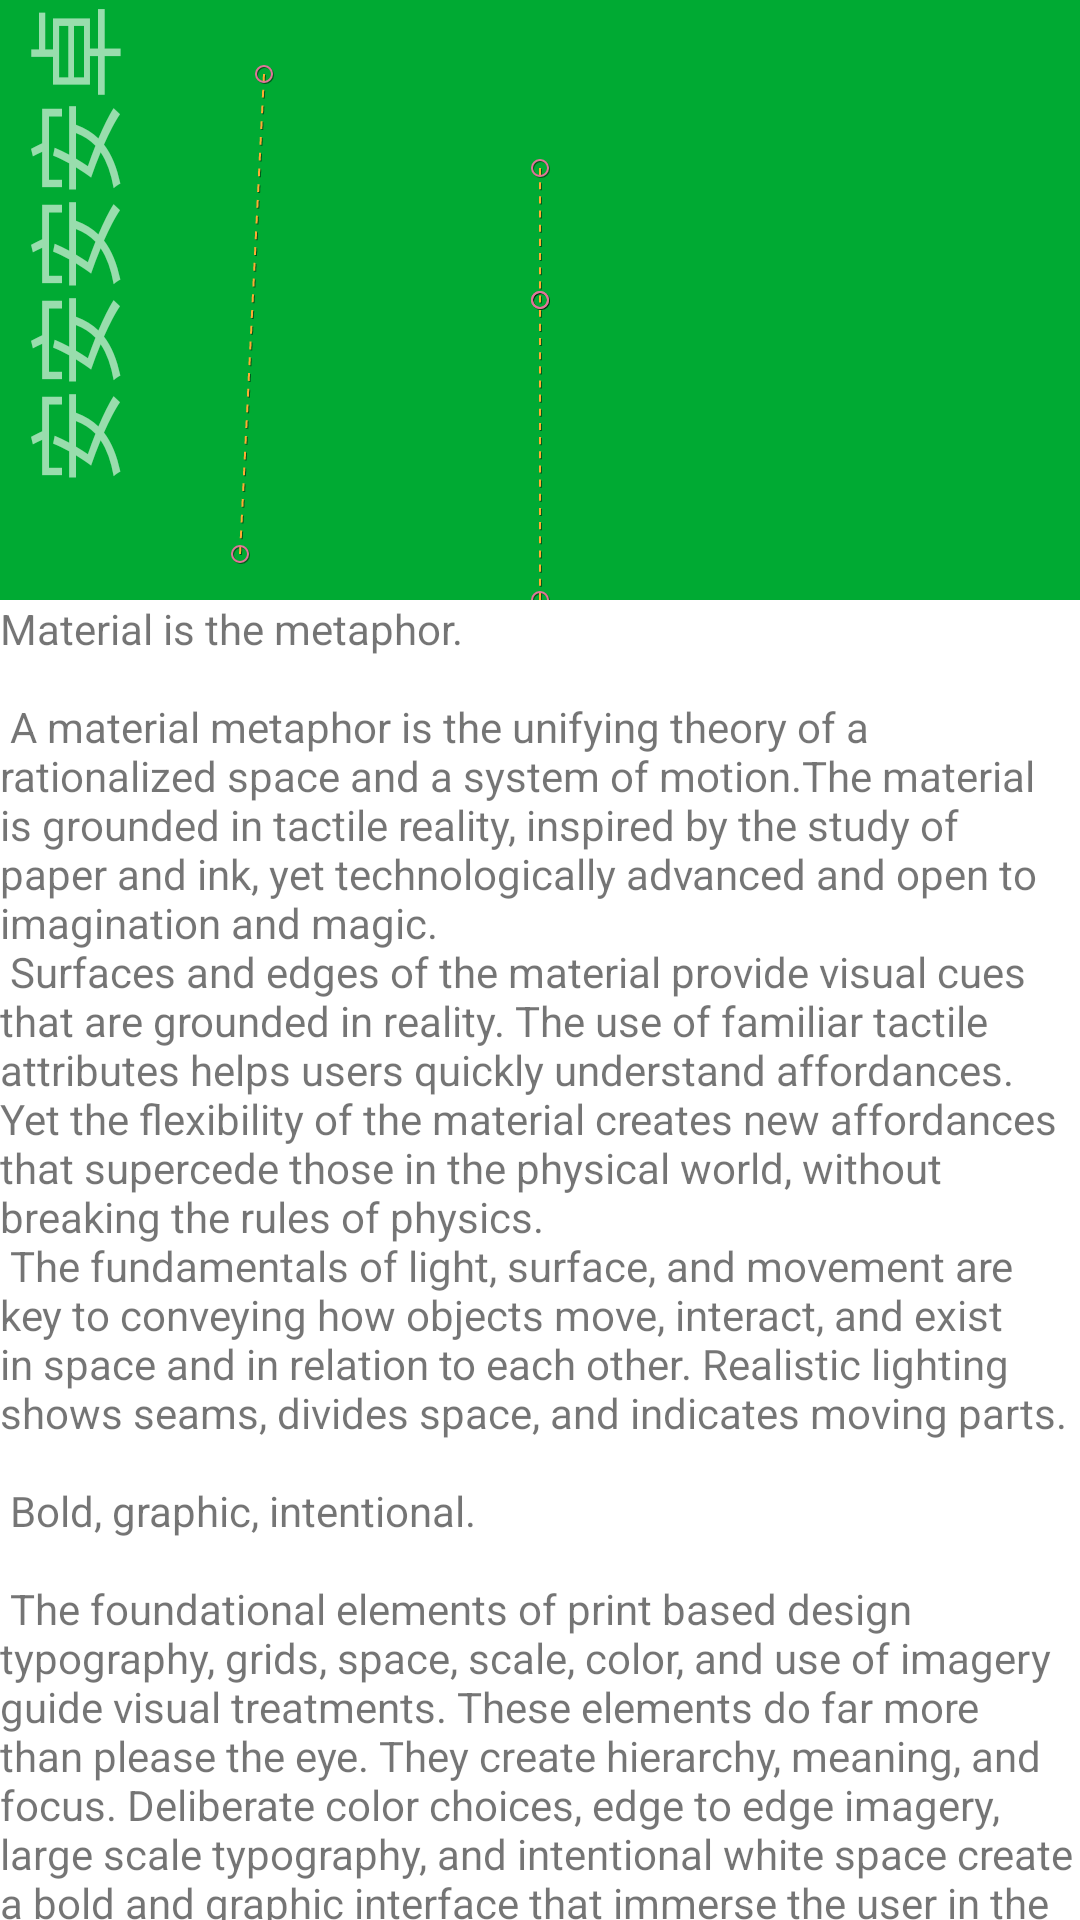

Android layout source for this screen:
<!-- AndroidManifest.xml: application theme Theme.MotionLayoutSample -->
<!-- res/layout/activity_nest_scroll.xml -->
<?xml version="1.0" encoding="utf-8"?>
<androidx.constraintlayout.motion.widget.MotionLayout xmlns:android="http://schemas.android.com/apk/res/android"
    xmlns:app="http://schemas.android.com/apk/res-auto"
    xmlns:tools="http://schemas.android.com/tools"
    android:layout_width="match_parent"
    android:layout_height="match_parent"
    tools:context=".NestScrollActivity"
    app:layoutDescription="@xml/activity_nest_scroll_scene">

    <include layout="@layout/motion_header"/>
    <androidx.core.widget.NestedScrollView
        android:id="@+id/scrollable"
        android:layout_width="match_parent"
        android:layout_height="match_parent"
      >

        <TextView
            android:layout_width="wrap_content"
            android:layout_height="wrap_content"
            android:text="@string/large_text" />

    </androidx.core.widget.NestedScrollView>

</androidx.constraintlayout.motion.widget.MotionLayout>
<!-- res/layout/motion_header.xml (included above) -->
<?xml version="1.0" encoding="utf-8"?>
<androidx.constraintlayout.motion.widget.MotionLayout xmlns:android="http://schemas.android.com/apk/res/android"
    xmlns:app="http://schemas.android.com/apk/res-auto"
    android:id="@+id/motionLayout"
    android:layout_width="match_parent"
    android:layout_height="match_parent"
    android:background="#1e376b"
    app:layoutDescription="@xml/scene_17_header"
    app:showPaths="true">

    <TextView
        android:id="@+id/background"
        android:layout_width="match_parent"
        android:layout_height="200dp"
        android:background="#0a3"
        android:scaleType="centerCrop"
        />

    <TextView
        android:id="@+id/label"
        android:layout_width="wrap_content"
        android:layout_height="wrap_content"
        android:text="安安安安卓"
        android:textColor="#FFF"
        android:textSize="32dp"
        android:transformPivotX="0dp"
        android:transformPivotY="0dp" />



    <androidx.constraintlayout.widget.Guideline
        android:id="@+id/guideline"
        android:layout_width="wrap_content"
        android:layout_height="wrap_content"
        android:orientation="horizontal"
        app:layout_constraintGuide_begin="200dp" />

</androidx.constraintlayout.motion.widget.MotionLayout>
<!-- resources referenced by this layout -->
<resources>

</resources>
